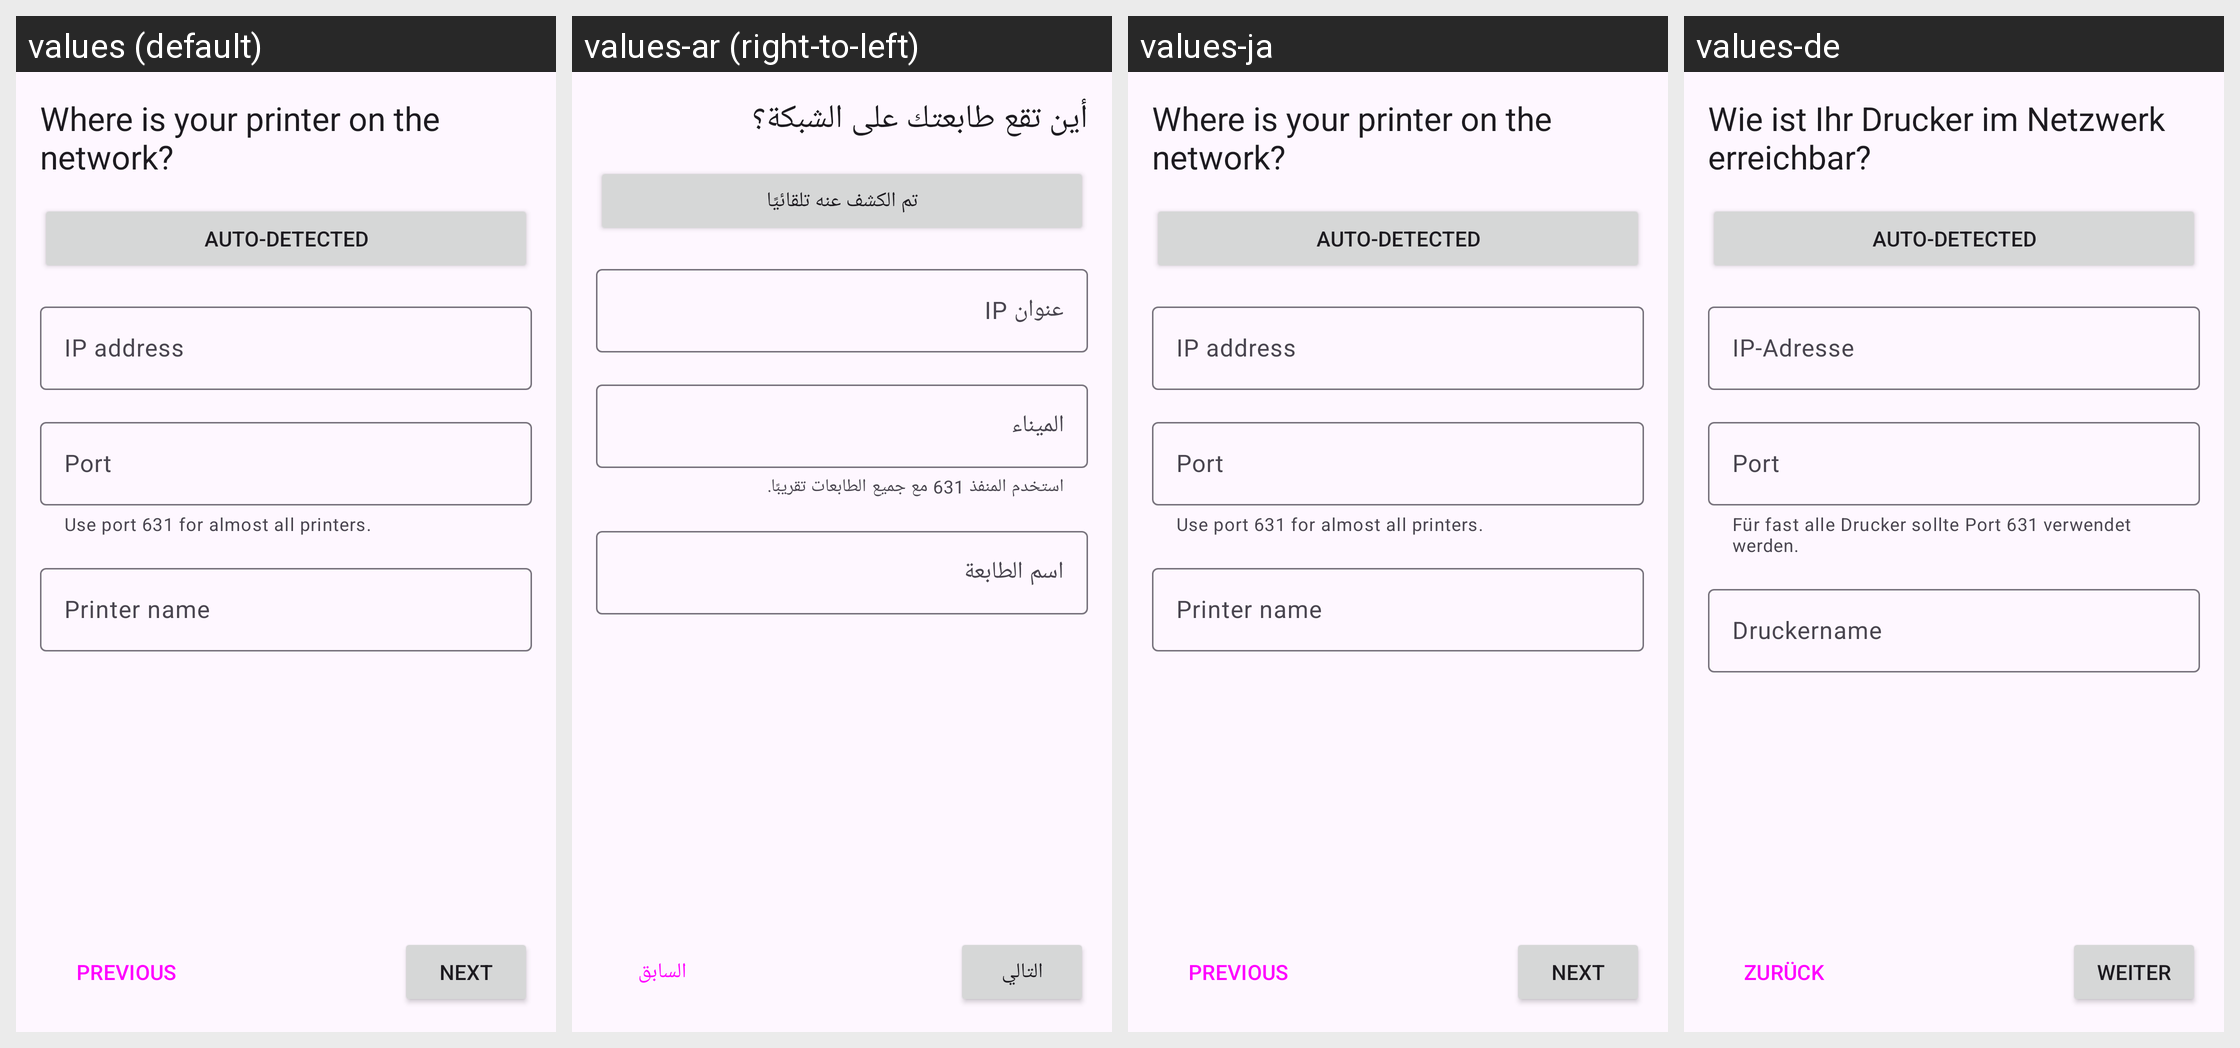

The same Android screen rendered under several of its app's locales, left to right. List the strings drawn on it with the default value and each locale's translation.
Android screen res/layout/fragment_cups_settings.xml rendered under 4 locales, left to right: values (default), values-ar (right-to-left), values-ja, values-de. Device: Nexus 5 (rendered at 1080×1920; each locale shown at half size, 540×960, under a caption strip naming it); theme AppTheme.
Other locales in the repository, not shown: values-af, values-nl.
Strings drawn on this screen, with the default value and each locale's value (text and hints the layout hard-codes, and strings that could not be matched under every locale, appear in the picture but are not listed):

field_label_queue
  values: Printer name
  values-ar: اسم الطابعة
  values-ja: Printer name  [not translated; the default value is used]
  values-de: Druckername

setup_network_settings
  values: Where is your printer on the network?
  values-ar: أين تقع طابعتك على الشبكة؟
  values-ja: Where is your printer on the network?  [not translated; the default value is used]
  values-de: Wie ist Ihr Drucker im Netzwerk erreichbar?

field_label_ipaddress
  values: IP address
  values-ar: عنوان IP
  values-ja: IP address  [not translated; the default value is used]
  values-de: IP-Adresse

field_helper_port_cups
  values: Use port 631 for almost all printers.
  values-ar: استخدم المنفذ 631 مع جميع الطابعات تقريبًا.
  values-ja: Use port 631 for almost all printers.  [not translated; the default value is used]
  values-de: Für fast alle Drucker sollte Port 631 verwendet werden.

field_label_port
  values: Port
  values-ar: الميناء
  values-ja: Port  [not translated; the default value is used]
  values-de: Port

btn_auto
  values: Auto-detected
  values-ar: تم الكشف عنه تلقائيًا
  values-ja: Auto-detected  [not translated; the default value is used]
  values-de: Auto-detected

btn_prev
  values: PREVIOUS
  values-ar: السابق
  values-ja: PREVIOUS  [not translated; the default value is used]
  values-de: ZURÜCK

btn_next
  values: NEXT
  values-ar: التالي
  values-ja: NEXT  [not translated; the default value is used]
  values-de: WEITER
